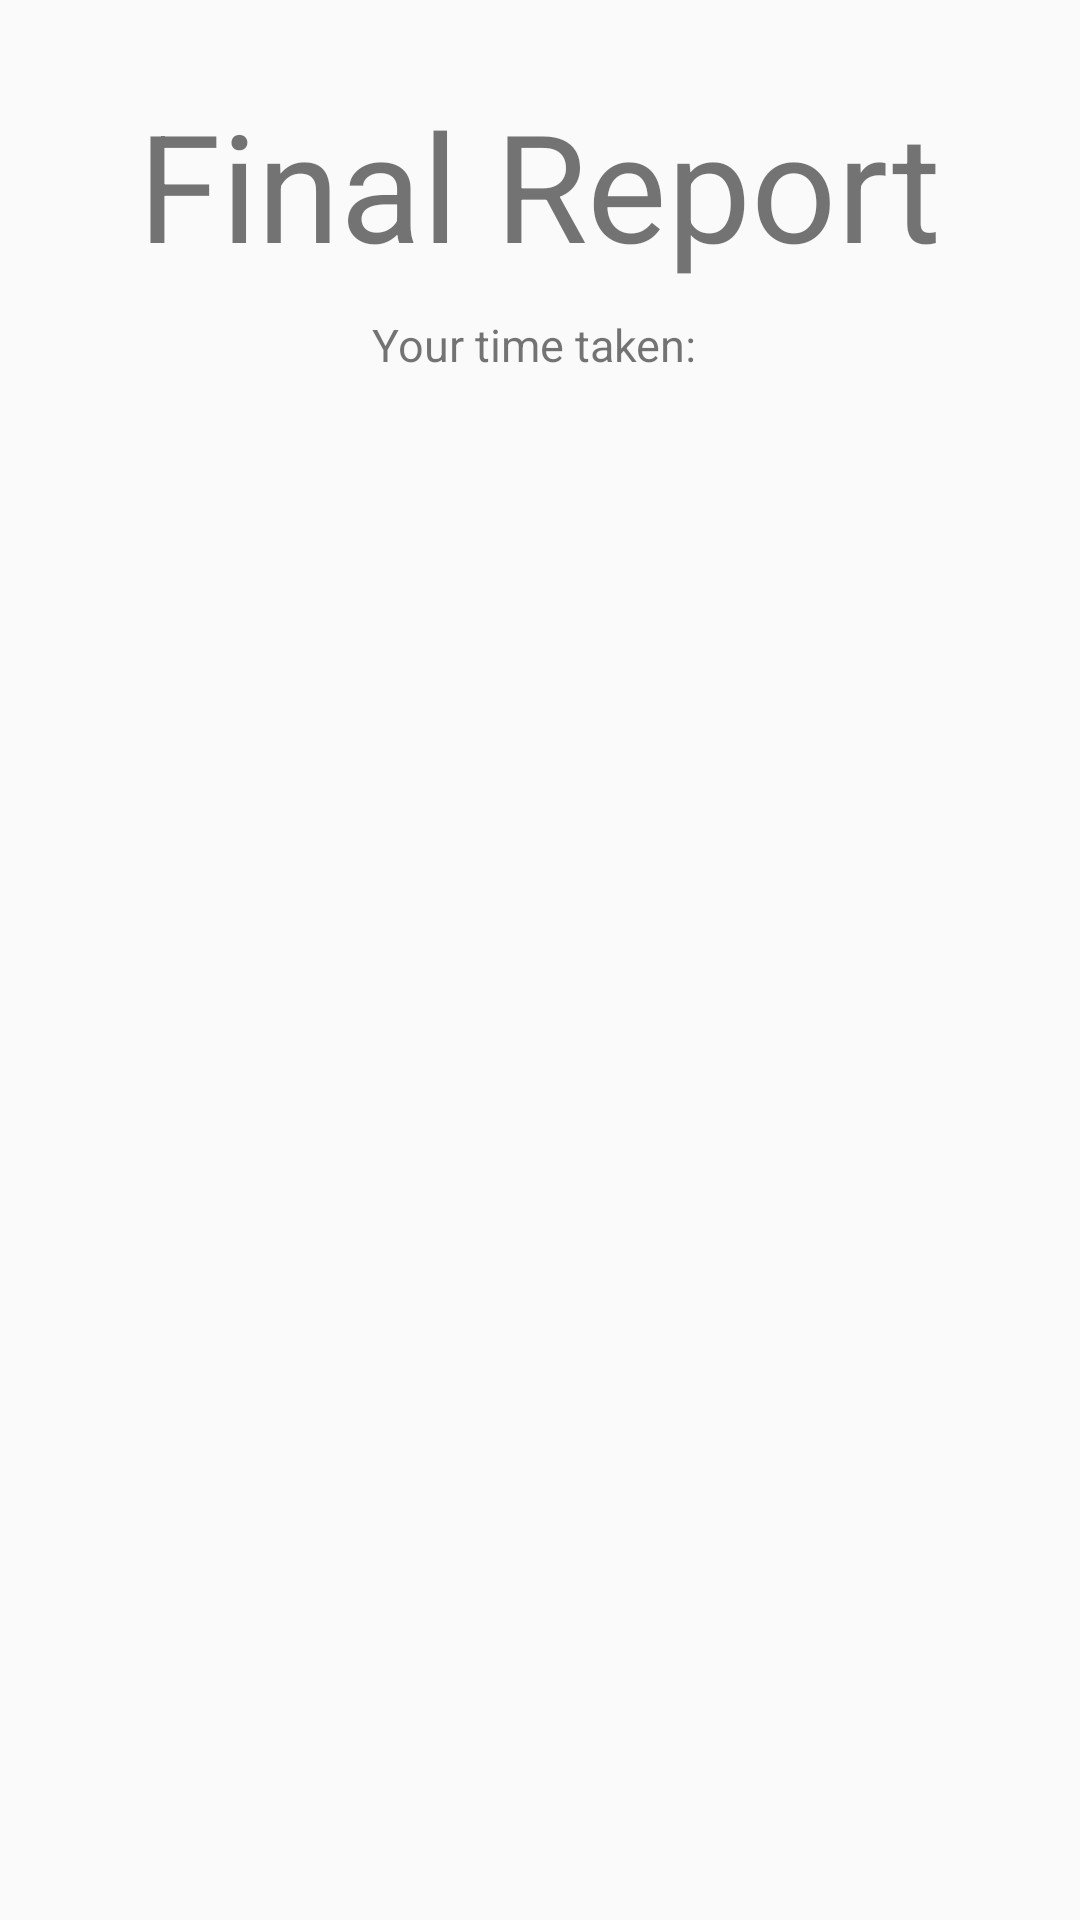

The Android layout XML behind this screen, and the referenced resources:
<!-- AndroidManifest.xml: application theme AppTheme -->
<!-- res/layout/activity_report.xml -->
<?xml version="1.0" encoding="utf-8"?>
<RelativeLayout xmlns:android="http://schemas.android.com/apk/res/android"
    xmlns:tools="http://schemas.android.com/tools"
    android:id="@+id/activity_report"
    android:layout_width="match_parent"
    android:layout_height="match_parent"
    android:paddingBottom="@dimen/activity_vertical_margin"
    android:paddingLeft="@dimen/activity_horizontal_margin"
    android:paddingRight="@dimen/activity_horizontal_margin"
    android:paddingTop="@dimen/activity_vertical_margin"
    tools:context="com.example.example.confirmat.Report">

    <TextView
        android:text="Final Report"
        android:textSize="50dp"
        android:layout_width="wrap_content"
        android:layout_height="wrap_content"
        android:layout_marginTop="28dp"
        android:id="@+id/finalReportText"
        android:layout_alignParentTop="true"
        android:layout_centerHorizontal="true" />

    <TextView
        android:text="Your time taken: "
        android:layout_width="wrap_content"
        android:layout_height="wrap_content"
        android:id="@+id/reportTimeTaken"
        android:layout_below="@+id/finalReportText"
        android:layout_centerHorizontal="true"
        android:layout_marginTop="10dp"
        android:textSize="15dp" />
</RelativeLayout>
<!-- resources referenced by this layout -->
<resources>
  <style name="AppTheme" parent="Theme.AppCompat.Light.NoActionBar">
          
          <item name="colorPrimary">@color/colorPrimary</item>
          <item name="colorPrimaryDark">@color/colorPrimaryDark</item>
          <item name="colorAccent">@color/colorAccent</item>
          <item name="android:colorAccent" />
  
      </style>
  <color name="colorPrimary">#3F51B5</color>
  <color name="colorPrimaryDark">#303F9F</color>
  <color name="colorAccent">#449DEF</color>
</resources>
